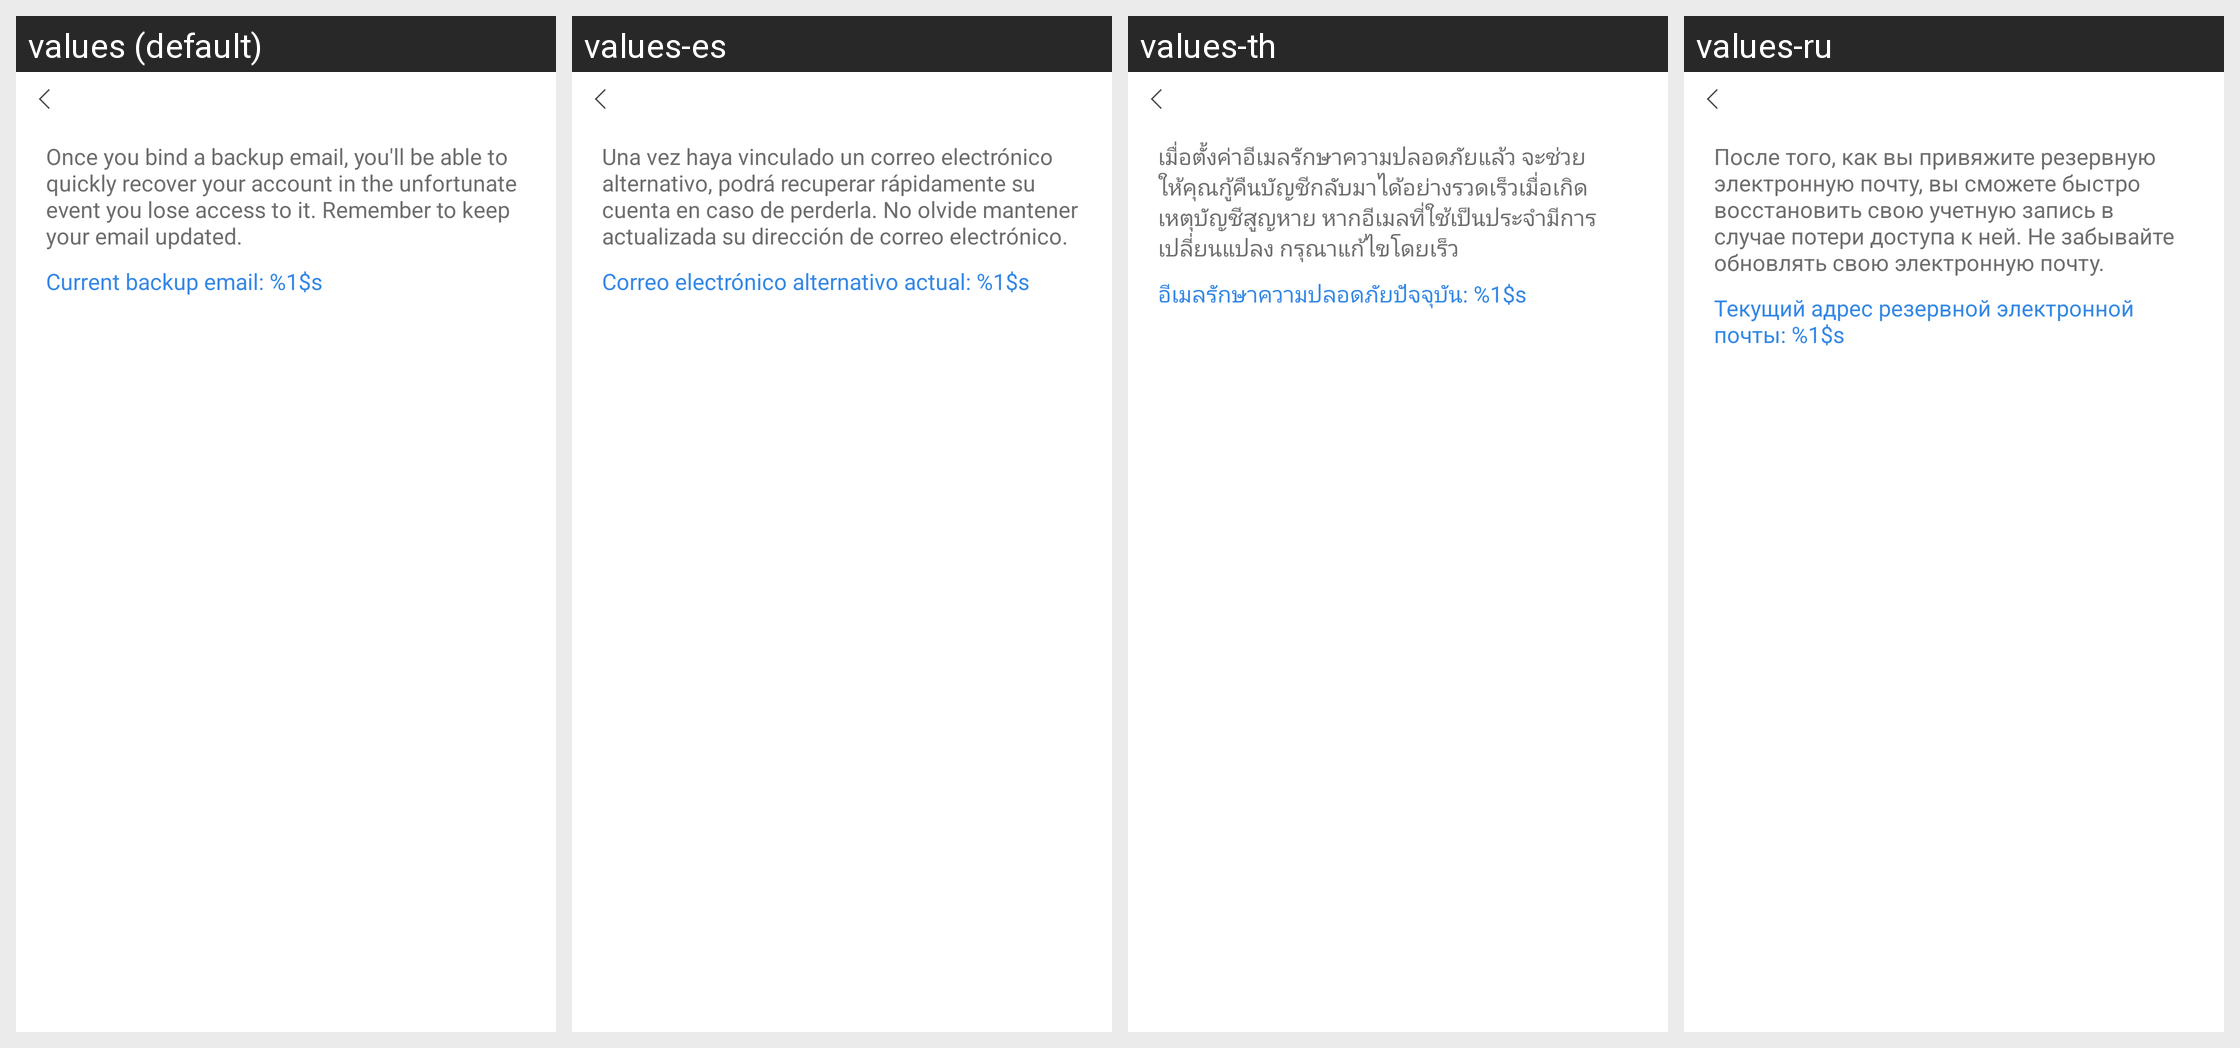

Translations of the strings shown on this Android screen, per locale in the grid:
Android screen res/layout/netease_mpay_oversea__security_mail_home.xml rendered under 4 locales, left to right: values (default), values-es, values-th, values-ru. Device: Nexus 5 (rendered at 1080×1920; each locale shown at half size, 540×960, under a caption strip naming it); theme Theme.MaterialComponents.DayNight.NoActionBar.
Other locales in the repository, not shown: values-af, values-af-rZA, values-am, values-ar, values-ar-rSA, values-as, values-az, values-az-rAZ, values-be, values-bg, values-bn, values-bn-rBD, values-bn-rIN, values-bs, values-ca, values-ceb-rPH, values-cs, values-cs-rCZ, values-da, values-de, values-de-rDE, values-el, values-el-rGR, values-en, values-en-rCA, values-en-rGB, values-en-rIN, values-en-rSS, values-en-rXC, values-es-rES, values-es-rUS, values-et, values-et-rEE, values-eu, values-eu-rES, values-fa, values-fi, values-fil-rPH, values-fr, values-fr-rCA, values-fr-rFR, values-gl, values-gl-rES, values-gu, values-gu-rIN, values-hi, values-hi-rIN, values-hr, values-hu, values-hu-rHU, values-hy, values-hy-rAM, values-id, values-in, values-in-rID, values-is, values-is-rIS, values-it, values-it-rIT, values-iw, values-ja, values-ja-rJP, values-jv-rID, values-ka, values-ka-rGE, values-kk, values-kk-rKZ, values-km, values-km-rKH, values-kn, values-kn-rIN, values-ko, values-ko-rKR, values-ky, values-ky-rKG, values-lo, values-lo-rLA, values-lt, values-lv, values-mk, values-mk-rMK, values-ml, values-ml-rIN, values-mn, values-mn-rMN, values-mr, values-mr-rIN, values-ms, values-ms-rMY, values-my, values-my-rMM, values-nb, values-ne, values-ne-rNP, values-nl, values-nl-rNL, values-or, values-or-rIN, values-pa, values-pa-rIN, values-pl, values-pl-rPL, values-pt, values-pt-rBR, values-pt-rPT, values-ro, values-ro-rRO, values-ru-rRU, values-si, values-si-rLK, values-sk, values-sl, values-sq, values-sq-rAL, values-sr, values-sv, values-sv-rSE, values-sw, values-ta, values-ta-rIN, values-te, values-te-rIN, values-th-rTH, values-tl, values-tr, values-tr-rTR, values-uk, values-uk-rUA, values-ur, values-ur-rPK, values-uz, values-uz-rUZ, values-vi, values-vi-rVN, values-zh, values-zh-rCN, values-zh-rHK, values-zh-rMO, values-zh-rTW, values-zu, values-zu-rZA.
Strings drawn on this screen, with the default value and each locale's value (text and hints the layout hard-codes, and strings that could not be matched under every locale, appear in the picture but are not listed):

netease_mpay_oversea__safe_mail_tips
  values: Once you bind a backup email, you'll be able to quickly recover your account in the unfortunate event you lose access to it. Remember to keep your email updated.
  values-es: Una vez haya vinculado un correo electrónico alternativo, podrá recuperar rápidamente su cuenta en caso de perderla. No olvide mantener actualizada su dirección de correo electrónico.
  values-th: เมื่อตั้งค่าอีเมลรักษาความปลอดภัยแล้ว จะช่วยให้คุณกู้คืนบัญชีกลับมาได้อย่างรวดเร็วเมื่อเกิดเหตุบัญชีสูญหาย หากอีเมลที่ใช้เป็นประจำมีการเปลี่ยนแปลง กรุณาแก้ไขโดยเร็ว
  values-ru: После того, как вы привяжите резервную электронную почту, вы сможете быстро восстановить свою учетную запись в случае потери доступа к ней. Не забывайте обновлять свою электронную почту.

netease_mpay_oversea__safe_mail_current
  values: Current backup email: %1$s
  values-es: Correo electrónico alternativo actual: %1$s
  values-th: อีเมลรักษาความปลอดภัยปัจจุบัน: %1$s
  values-ru: Текущий адрес резервной электронной почты: %1$s
